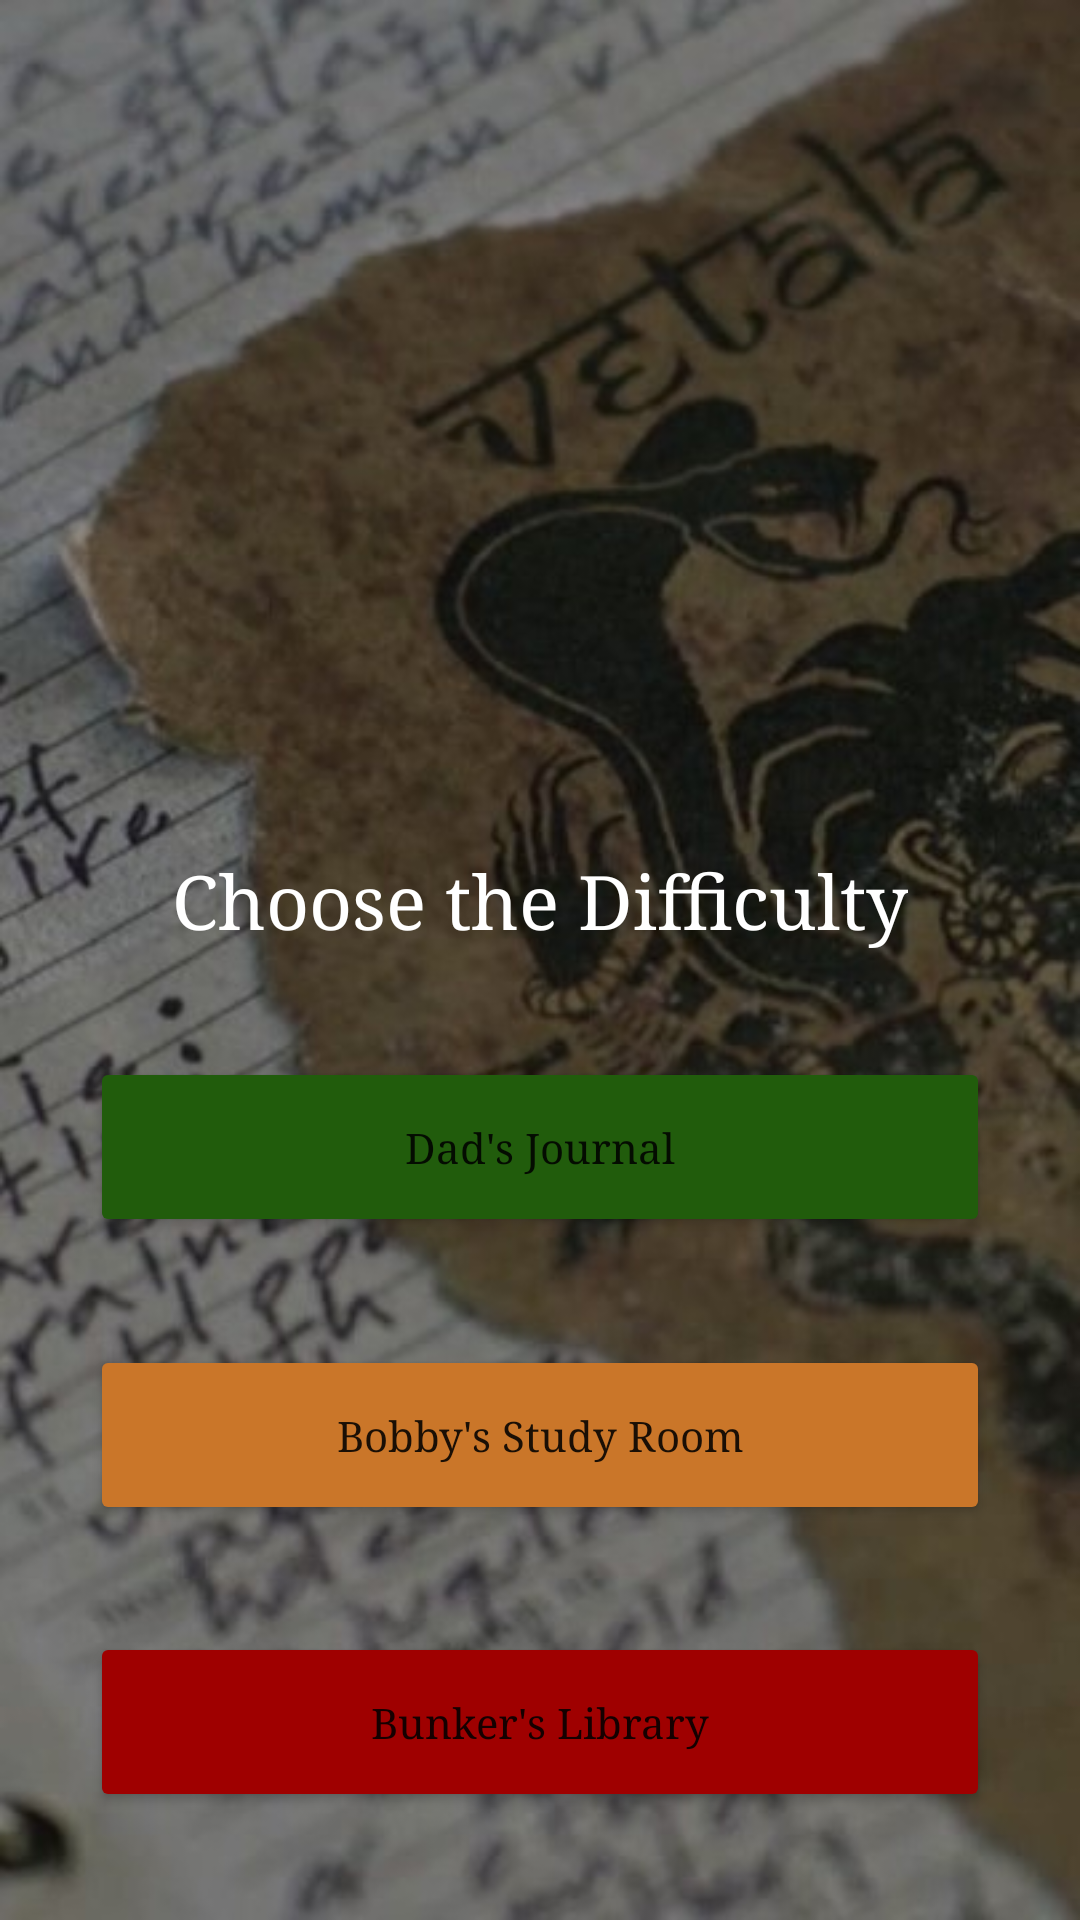

The Android layout XML behind this screen, and the referenced resources:
<!-- AndroidManifest.xml: application theme Theme.SPNTRIVIA -->
<!-- res/layout/fragment_home.xml -->
<?xml version="1.0" encoding="utf-8"?>
<layout xmlns:android="http://schemas.android.com/apk/res/android"
    xmlns:app="http://schemas.android.com/apk/res-auto"
    xmlns:tools="http://schemas.android.com/tools">

    <data>

        <import type="android.view.View" />

        <variable
            name="homeViewModel"
            type="com.example.spntrivia.ui.home.HomeViewModel" />

    </data>

    <androidx.constraintlayout.widget.ConstraintLayout
        android:layout_width="match_parent"
        android:layout_height="match_parent"
        android:background="@drawable/vetala_lore"
        tools:context=".ui.home.HomeFragment">

        <ImageView
            android:id="@+id/supernatural_title"
            android:layout_width="367dp"
            android:layout_height="212dp"
            android:src="@drawable/supernatural_title_image"
            app:layout_constraintBottom_toTopOf="@+id/difficulty_text"
            app:layout_constraintEnd_toEndOf="parent"
            app:layout_constraintStart_toStartOf="parent"
            app:layout_constraintTop_toTopOf="parent" />

        <TextView
            android:id="@+id/difficulty_text"
            android:layout_width="wrap_content"
            android:layout_height="wrap_content"
            android:fontFamily="serif"
            android:text="Choose the Difficulty"
            android:textColor="@color/white"
            android:textSize="25sp"
            app:layout_constraintBottom_toTopOf="@+id/easy_button"
            app:layout_constraintEnd_toEndOf="parent"
            app:layout_constraintStart_toStartOf="parent"
            app:layout_constraintTop_toBottomOf="@+id/supernatural_title" />

        <Button
            android:id="@+id/easy_button"
            android:layout_width="wrap_content"
            android:layout_height="wrap_content"
            android:width="300sp"
            android:height="60sp"
            android:backgroundTint="@color/green"
            android:fontFamily="serif"
            android:onClick="@{()->homeViewModel.onClickEasyButton()}"
            android:text="Dad's Journal"
            android:textAllCaps="false"
            app:layout_constraintBottom_toTopOf="@+id/medium_button"
            app:layout_constraintEnd_toEndOf="parent"
            app:layout_constraintStart_toStartOf="parent"
            app:layout_constraintTop_toBottomOf="@+id/difficulty_text" />

        <Button
            android:id="@+id/medium_button"
            android:layout_width="wrap_content"
            android:layout_height="wrap_content"
            android:width="300sp"
            android:height="60sp"
            android:backgroundTint="@color/orange"
            android:fontFamily="serif"
            android:text="Bobby's Study Room"
            android:onClick="@{()->homeViewModel.onClickMediumButton()}"
            android:textAllCaps="false"
            app:layout_constraintBottom_toTopOf="@+id/hard_button"
            app:layout_constraintEnd_toEndOf="parent"
            app:layout_constraintStart_toStartOf="parent"
            app:layout_constraintTop_toBottomOf="@+id/easy_button" />

        <Button
            android:id="@+id/hard_button"
            android:layout_width="wrap_content"
            android:layout_height="wrap_content"
            android:width="300sp"
            android:height="60sp"
            android:backgroundTint="@color/red"
            android:fontFamily="serif"
            android:text="Bunker's Library"
            android:onClick="@{()->homeViewModel.onClickHardButton()}"
            android:textAllCaps="false"
            app:layout_constraintBottom_toBottomOf="parent"
            app:layout_constraintEnd_toEndOf="parent"
            app:layout_constraintStart_toStartOf="parent"
            app:layout_constraintTop_toBottomOf="@+id/medium_button" />


    </androidx.constraintlayout.widget.ConstraintLayout>
</layout>
<!-- resources referenced by this layout -->
<resources>
  <color name="green">#215C0C</color>
  <color name="orange">#CA7629</color>
  <color name="red">#9F0000</color>
  <color name="white">#FFFFFFFF</color>
  <!-- drawable vetala_lore: jpg bitmap (drawable, 49888 bytes) -->
  <style name="Theme.SPNTRIVIA" parent="Theme.MaterialComponents.DayNight.DarkActionBar">
          
          <item name="colorPrimary">@color/bloody_red</item>
          <item name="colorPrimaryVariant">@color/black</item>
          <item name="colorOnPrimary">@color/white</item>
          
          <item name="colorSecondary">@color/teal_200</item>
          <item name="colorSecondaryVariant">@color/teal_700</item>
          <item name="colorOnSecondary">@color/black</item>
          
          <item name="android:statusBarColor">?attr/colorPrimaryVariant</item>
          
      </style>
  <color name="black">#FF000000</color>
  <color name="teal_200">#FF03DAC5</color>
  <color name="teal_700">#FF018786</color>
</resources>
